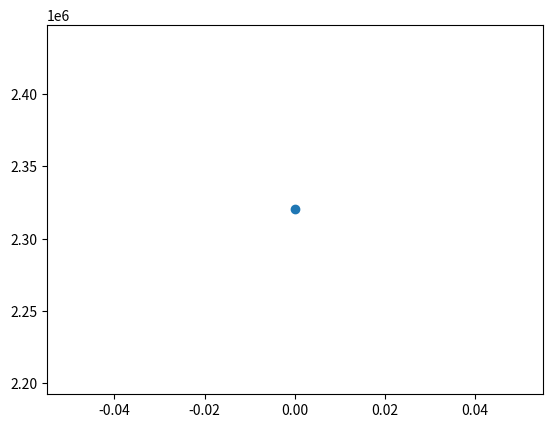

Recreate this plot in Python. (Note: this script raises an exception after producing the figure.)
# coding: utf-8
import numpy as np
import matplotlib.pyplot as plt

def add_ones(samples):
	# adds column of ones to the end
	samples = np.array(samples)
	temp = np.ones([samples.shape[0], samples.shape[1] + 1])
	temp[:,0:-1] = samples
	samples = temp
	return samples

def linreg(samples, target, method='GD', iterations=20, rate=0.01, precision=6):
	# liniar regression with gradient decent or exact formula
	# param method: 'GD' - gradient descent, 'exact' - using formula
	# first init weights matrix - dimention m + 1 where m is dimention of samples
	# adding extra element for x0 = 1
	weights = np.zeros([samples.shape[1] + 1, 1])
	# add bias column to samples
	samples = add_ones(samples)
	# if method exact use formula
	if method=='exact':
		weights = np.linalg.inv(np.dot(np.transpose(samples), samples))
		weights = np.dot(weights, np.transpose(samples))
		weights = np.dot(weights, target)
	elif method=='GD':
		# calculate h theta
		h = np.dot(samples, weights)
		# calculate current error
		err = (1. / samples.shape[0]) * np.dot(np.transpose(h - target), h - target)
		# perform decent
		for i in range(iterations):
			# plot error
			plt.scatter(i,err)
			# save old error
			old_err = err
			# calculate gradient
			grad = np.dot(np.transpose(h - target), samples) * float(rate) / samples.shape[0]
			# adjust weights
			weights = weights - np.transpose(grad)
			# calculate h theta
			h = np.dot(samples, weights)
			# calculate current error
			err = (1. / samples.shape[0]) * np.dot(np.transpose(h - target), h - target)
			# calculate relativ error
			relative_err = err / old_err
			# print results
			# print('%d iteration: error %.4f relative error %.4f'%(i, err, relative_err))
			if round(relative_err, precision) == 1.:
				break
			elif old_err[0][0] < err[0][0]:
				print('Error increasing, try changing learning rate. Currently: %f'%(rate))
				weights = 0*weights
				break 
	# print('relative error: %.6f'%(relative_err)) 
	return weights
		
def logreg():
	return


plt.close()
samples = 50*np.random.rand(1000,1)
target = 50.45 - 41.7 * samples
noise = np.random.normal(0,1000,(1000,1))
target_n = target + noise			
weights = linreg(samples, target_n, iterations=500, rate=0.001)
print(weights)
plt.show()
plt.close()
plt.scatter(samples, target_n)
samples_n = add_ones(samples)
estimation = np.dot(samples_n, weights)
plt.plot(samples, estimation, 'r')
weights = linreg(samples, target_n, method='exact')
print(weights)
estimation = np.dot(samples_n, weights)
plt.plot(samples, estimation, 'y')
plt.plot(samples, target, 'g')
plt.show()